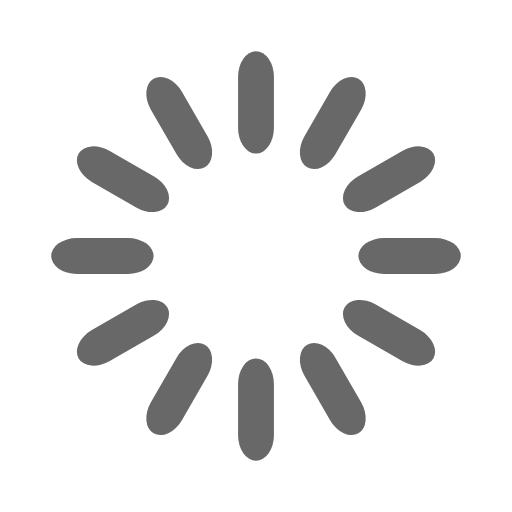
t = 0.00 s
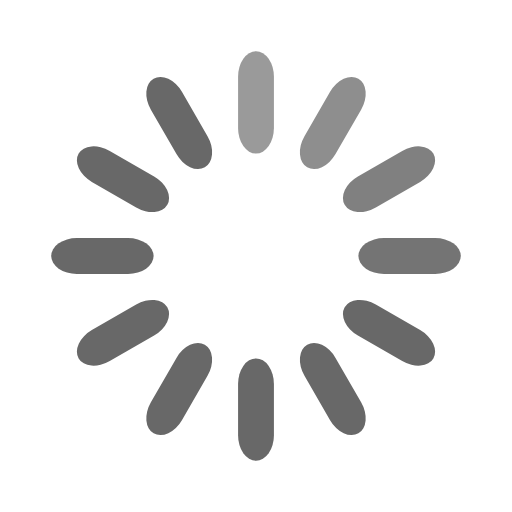
t = 0.33 s
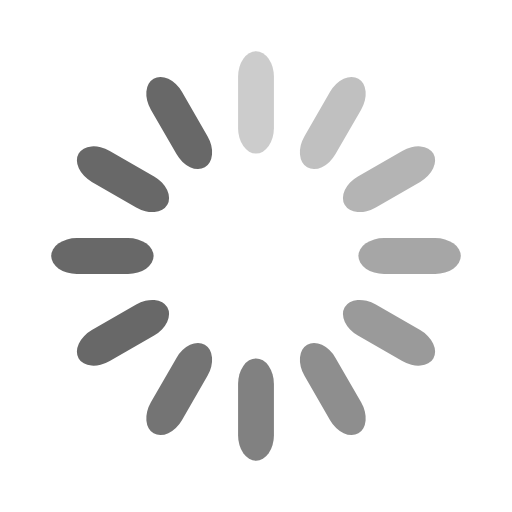
t = 0.67 s
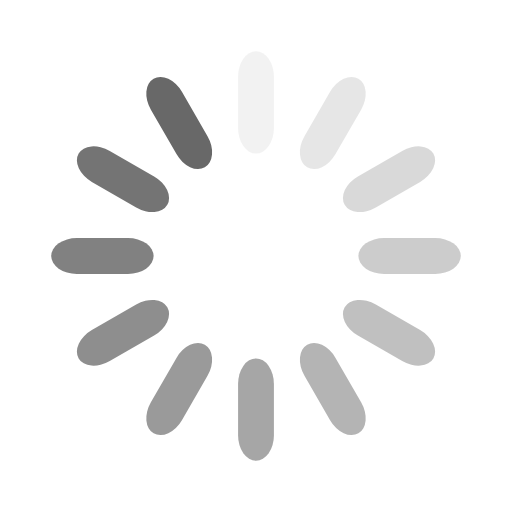
t = 0.92 s
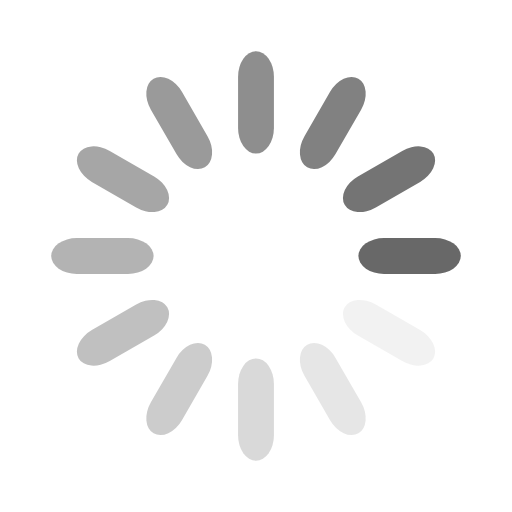
t = 1.25 s
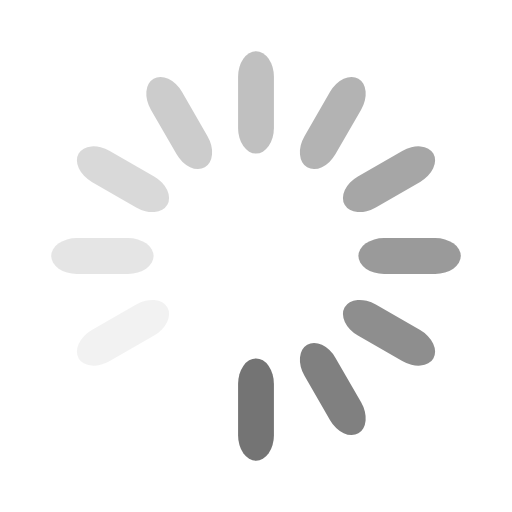
t = 1.58 s

The animated SVG that drew these frames (rendered in a browser with its animation timeline set to each time). Animation: 12 SMIL elements (animate=12); one cycle of 1.92 s, repeats indefinitely.

<svg width='60px' height='60px' xmlns="http://www.w3.org/2000/svg" viewBox="0 0 100 100" preserveAspectRatio="xMidYMid" class="uil-default"><rect x="0" y="0" width="100" height="100" fill="none" class="bk"></rect><rect  x='46.5' y='40' width='7' height='20' rx='5' ry='5' fill='#686868' transform='rotate(0 50 50) translate(0 -30)'>  <animate attributeName='opacity' from='1' to='0' dur='1s' begin='0s' repeatCount='indefinite'/></rect><rect  x='46.5' y='40' width='7' height='20' rx='5' ry='5' fill='#686868' transform='rotate(30 50 50) translate(0 -30)'>  <animate attributeName='opacity' from='1' to='0' dur='1s' begin='0.08333333333333333s' repeatCount='indefinite'/></rect><rect  x='46.5' y='40' width='7' height='20' rx='5' ry='5' fill='#686868' transform='rotate(60 50 50) translate(0 -30)'>  <animate attributeName='opacity' from='1' to='0' dur='1s' begin='0.16666666666666666s' repeatCount='indefinite'/></rect><rect  x='46.5' y='40' width='7' height='20' rx='5' ry='5' fill='#686868' transform='rotate(90 50 50) translate(0 -30)'>  <animate attributeName='opacity' from='1' to='0' dur='1s' begin='0.25s' repeatCount='indefinite'/></rect><rect  x='46.5' y='40' width='7' height='20' rx='5' ry='5' fill='#686868' transform='rotate(120 50 50) translate(0 -30)'>  <animate attributeName='opacity' from='1' to='0' dur='1s' begin='0.3333333333333333s' repeatCount='indefinite'/></rect><rect  x='46.5' y='40' width='7' height='20' rx='5' ry='5' fill='#686868' transform='rotate(150 50 50) translate(0 -30)'>  <animate attributeName='opacity' from='1' to='0' dur='1s' begin='0.4166666666666667s' repeatCount='indefinite'/></rect><rect  x='46.5' y='40' width='7' height='20' rx='5' ry='5' fill='#686868' transform='rotate(180 50 50) translate(0 -30)'>  <animate attributeName='opacity' from='1' to='0' dur='1s' begin='0.5s' repeatCount='indefinite'/></rect><rect  x='46.5' y='40' width='7' height='20' rx='5' ry='5' fill='#686868' transform='rotate(210 50 50) translate(0 -30)'>  <animate attributeName='opacity' from='1' to='0' dur='1s' begin='0.5833333333333334s' repeatCount='indefinite'/></rect><rect  x='46.5' y='40' width='7' height='20' rx='5' ry='5' fill='#686868' transform='rotate(240 50 50) translate(0 -30)'>  <animate attributeName='opacity' from='1' to='0' dur='1s' begin='0.6666666666666666s' repeatCount='indefinite'/></rect><rect  x='46.5' y='40' width='7' height='20' rx='5' ry='5' fill='#686868' transform='rotate(270 50 50) translate(0 -30)'>  <animate attributeName='opacity' from='1' to='0' dur='1s' begin='0.75s' repeatCount='indefinite'/></rect><rect  x='46.5' y='40' width='7' height='20' rx='5' ry='5' fill='#686868' transform='rotate(300 50 50) translate(0 -30)'>  <animate attributeName='opacity' from='1' to='0' dur='1s' begin='0.8333333333333334s' repeatCount='indefinite'/></rect><rect  x='46.5' y='40' width='7' height='20' rx='5' ry='5' fill='#686868' transform='rotate(330 50 50) translate(0 -30)'>  <animate attributeName='opacity' from='1' to='0' dur='1s' begin='0.9166666666666666s' repeatCount='indefinite'/></rect></svg>
